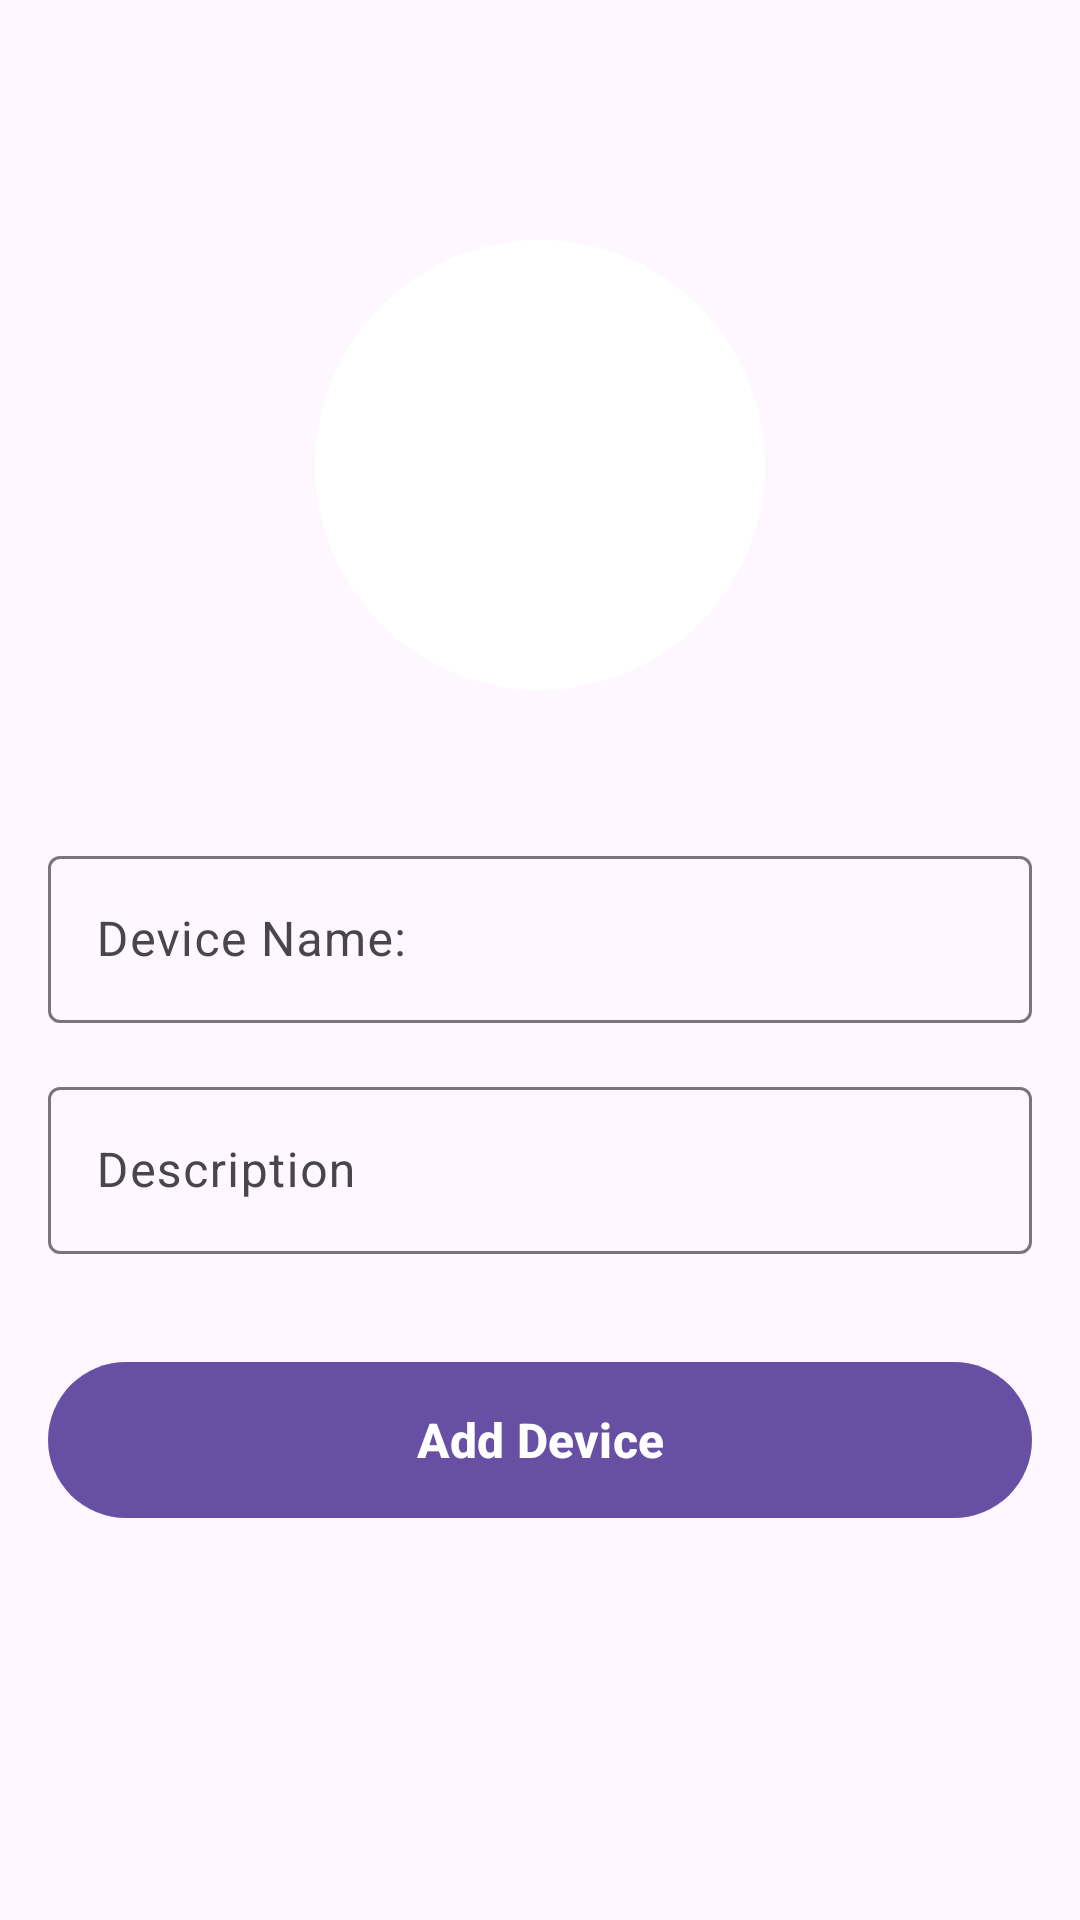

Reconstruct the res/layout file that produces this screen, plus the resources it refers to.
<!-- AndroidManifest.xml: application theme Theme.IndoorTrackingApp -->
<!-- res/layout/fragment_devices.xml -->
<?xml version="1.0" encoding="utf-8"?>
<androidx.constraintlayout.widget.ConstraintLayout
    xmlns:android="http://schemas.android.com/apk/res/android"
    xmlns:tools="http://schemas.android.com/tools"
    android:layout_width="match_parent"
    android:layout_height="match_parent"
    xmlns:app="http://schemas.android.com/apk/res-auto"
    tools:context=".ui.fragments.DevicesFragment">

    <com.google.android.material.button.MaterialButton
        android:id="@+id/qrcodeButton"
        android:layout_width="50dp"
        android:layout_height="50dp"
        android:layout_marginTop="32dp"
        android:layout_marginEnd="32dp"
        android:foreground="@drawable/qrcode"
        android:background="@drawable/round_button"
        app:layout_constraintEnd_toEndOf="parent"
        app:layout_constraintTop_toTopOf="parent" />

    <ImageView
        android:id="@+id/imageView"
        android:layout_width="150dp"
        android:layout_height="150dp"
        android:background="@drawable/round_image"
        android:layout_marginTop="80dp"
        app:layout_constraintEnd_toEndOf="parent"
        app:layout_constraintStart_toStartOf="parent"
        app:layout_constraintTop_toTopOf="parent"
        tools:src="@tools:sample/avatars" />

    <com.google.android.material.textfield.TextInputLayout
        android:id="@+id/deviceName"
        android:layout_width="match_parent"
        android:layout_height="wrap_content"
        android:layout_marginStart="16dp"
        android:layout_marginTop="50dp"
        android:layout_marginEnd="16dp"
        app:layout_constraintEnd_toEndOf="parent"
        app:layout_constraintStart_toStartOf="parent"
        app:layout_constraintTop_toBottomOf="@id/imageView">

        <com.google.android.material.textfield.TextInputEditText
            android:id="@+id/deviceNameInput"
            android:layout_width="match_parent"
            android:layout_height="wrap_content"
            android:ems="10"
            android:inputType="textPersonName"
            android:hint="@string/device_name" />

    </com.google.android.material.textfield.TextInputLayout>

    <com.google.android.material.textfield.TextInputLayout
        android:id="@+id/deviceDescription"
        android:layout_width="match_parent"
        android:layout_height="wrap_content"
        android:layout_marginStart="16dp"
        android:layout_marginTop="16dp"
        android:layout_marginEnd="16dp"
        app:layout_constraintEnd_toEndOf="parent"
        app:layout_constraintStart_toStartOf="parent"
        app:layout_constraintTop_toBottomOf="@id/deviceName">

        <com.google.android.material.textfield.TextInputEditText
            android:id="@+id/deviceDescriptionInput"
            android:layout_width="match_parent"
            android:layout_height="wrap_content"
            android:ems="10"
            android:inputType="text"
            android:hint="@string/description" />

    </com.google.android.material.textfield.TextInputLayout>

    <com.google.android.material.button.MaterialButton
        android:id="@+id/addDevice"
        android:layout_width="0dp"
        android:layout_height="60dp"
        android:layout_marginStart="16dp"
        android:layout_marginTop="32dp"
        android:layout_marginEnd="16dp"
        android:elevation="4dp"
        android:text="@string/add_device"
        android:textSize="16sp"
        android:textStyle="bold"
        app:layout_constraintEnd_toEndOf="parent"
        app:layout_constraintHorizontal_bias="0.0"
        app:layout_constraintStart_toStartOf="parent"
        app:layout_constraintTop_toBottomOf="@+id/deviceDescription" />

</androidx.constraintlayout.widget.ConstraintLayout>
<!-- resources referenced by this layout -->
<resources>
  <!-- drawable qrcode: jpg bitmap (drawable, 40938 bytes) -->
  <!-- drawable round_image (drawable) -->
  <?xml version="1.0" encoding="utf-8"?>
  <shape xmlns:android="http://schemas.android.com/apk/res/android"
      android:shape="oval">
      <solid android:color="@color/white" />
      <size
          android:width="120dp"
          android:height="120dp" />
  </shape>
  <string name="add_device">Add Device</string>
  <string name="description">Description</string>
  <string name="device_name">Device Name:</string>
  <style name="Theme.IndoorTrackingApp" parent="Base.Theme.IndoorTrackingApp" />
  <style name="Base.Theme.IndoorTrackingApp" parent="Theme.Material3.DayNight.NoActionBar">
          
          
      </style>
  <!-- not gathered from this repository: default colours our renderer supplied (Android Studio template values) -->
  <color name="white">#FFFFFFFF</color>
</resources>
